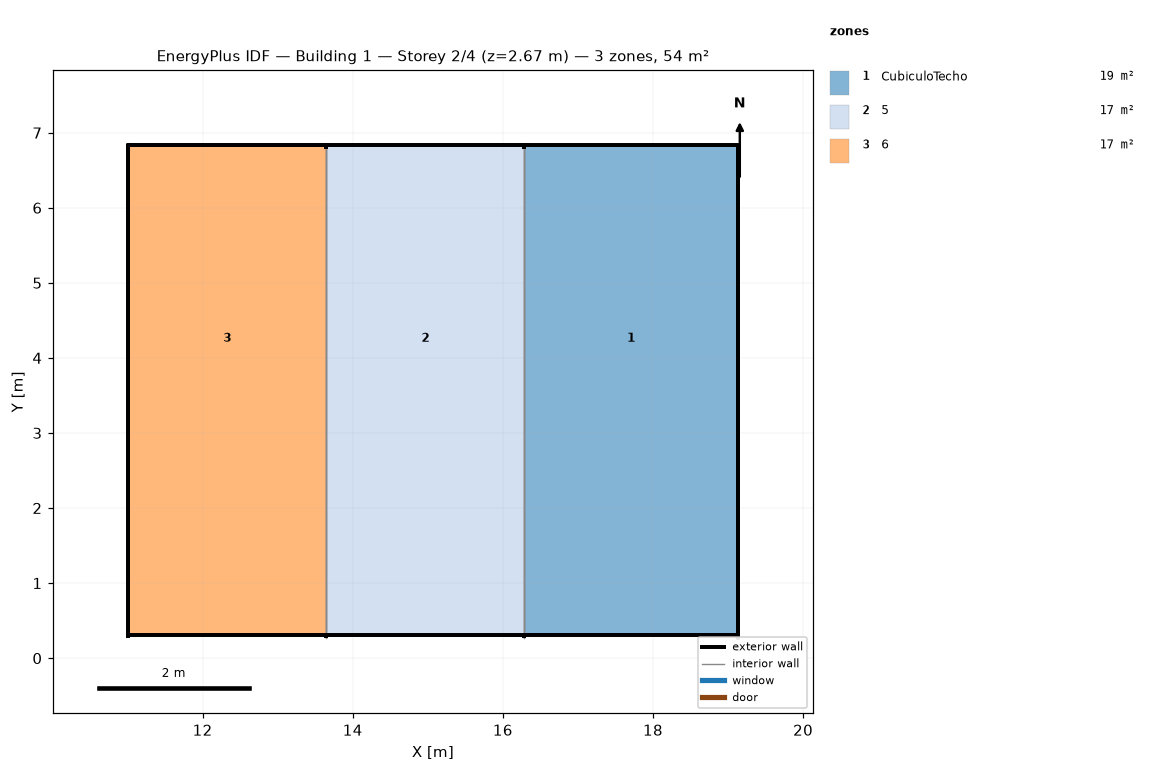
=== STOREY PLAN SPEC (per zone: floor XY polygon, exterior-wall plan segments, windows/doors) ===
zone 1: CubiculoTecho  (18.7 m²)
  floor: (19.13, 6.83) (19.13, 6.14) (16.29, 6.14) (16.29, 6.83)
  floor: (16.29, 6.14) (19.13, 6.14) (19.13, 2.38) (16.29, 2.38)
  floor: (19.13, 2.38) (19.13, 0.31) (16.29, 0.31) (16.29, 2.38)
  exterior wall: (16.29, 0.27) – (16.29, 0.31) – (19.13, 0.31) – (19.13, 0.27)  [2.9 m]
  exterior wall: (19.13, 6.78) – (19.13, 6.83) – (16.29, 6.83) – (16.29, 6.78)  [2.9 m]
  exterior wall: (19.13, 6.78) – (19.13, 0.27) – (19.13, 0.31) – (19.13, 6.83)  [13.1 m]
  interior walls: 1
zone 2: 5  (17.4 m²)
  floor: (16.29, 2.38) (16.29, 0.31) (13.65, 0.31) (13.65, 2.38)
  floor: (13.65, 6.14) (16.29, 6.14) (16.29, 2.38) (13.65, 2.38)
  floor: (16.29, 6.83) (16.29, 6.14) (13.65, 6.14) (13.65, 6.83)
  exterior wall: (13.65, 0.27) – (13.65, 0.31) – (16.29, 0.31) – (16.29, 0.27)  [2.7 m]
  exterior wall: (16.29, 6.78) – (16.29, 6.83) – (13.65, 6.83) – (13.65, 6.78)  [2.7 m]
  interior walls: 2
zone 3: 6  (17.4 m²)
  floor: (13.65, 2.38) (13.65, 0.31) (11.01, 0.31) (11.01, 2.38)
  floor: (11.01, 6.14) (13.65, 6.14) (13.65, 2.38) (11.01, 2.38)
  floor: (13.65, 6.83) (13.65, 6.14) (11.01, 6.14) (11.01, 6.83)
  exterior wall: (13.65, 6.78) – (13.65, 6.83) – (11.01, 6.83) – (11.01, 6.78)  [2.7 m]
  exterior wall: (11.01, 0.27) – (11.01, 0.31) – (13.65, 0.31) – (13.65, 0.27)  [2.7 m]
  exterior wall: (11.01, 6.78) – (11.01, 6.83) – (11.01, 0.31) – (11.01, 0.27)  [6.6 m]
  interior walls: 1

=== DERIVED (storey summary) ===
Building: Building 1
Storey: 2 of 4  (floor level z = 2.67 m)
Storey gross floor area: 53.6 m²
Zones on this storey: 3
  - CubiculoTecho: floor 18.7 m²; exterior wall 19.0 m (3.7 m²); WWR 0.0%
  - 5: floor 17.4 m²; exterior wall 5.5 m (1.6 m²); WWR 0.0%
  - 6: floor 17.4 m²; exterior wall 12.1 m (3.6 m²); WWR 0.0%
Zone adjacency (shared interzone walls):
  - CubiculoTecho ↔ 5
  - 5 ↔ 6